6-way image classification set "soc" from GitHub (omae11/MSTAR-dataset); label vocabulary: BMP-2 infantry fighting vehicle, BRDM-2 armored scout vehicle, BTR-60 armored personnel carrier, BTR-70 armored personnel carrier, ZIL-131 military truck, ZSU-23-4 self-propelled anti-aircraft gun.

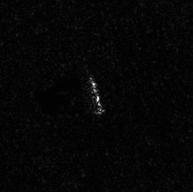
Label: ZIL-131 military truck

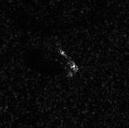
Label: BRDM-2 armored scout vehicle

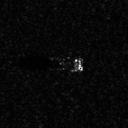
Label: BTR-70 armored personnel carrier

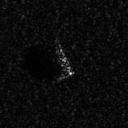
Label: BMP-2 infantry fighting vehicle

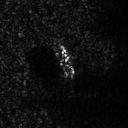
Label: BTR-60 armored personnel carrier

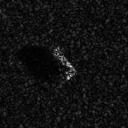
Label: BTR-70 armored personnel carrier
